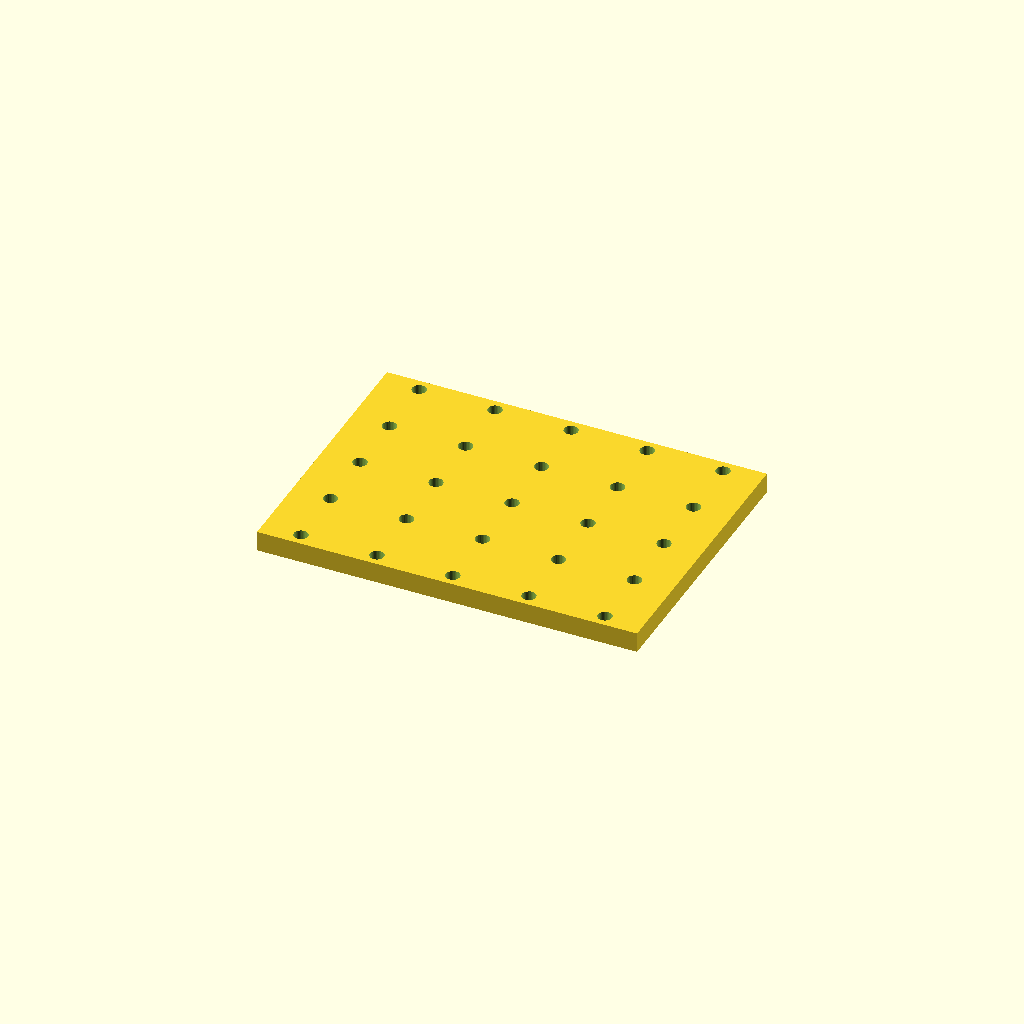
Cell 1: rendered with the file's own defaults.
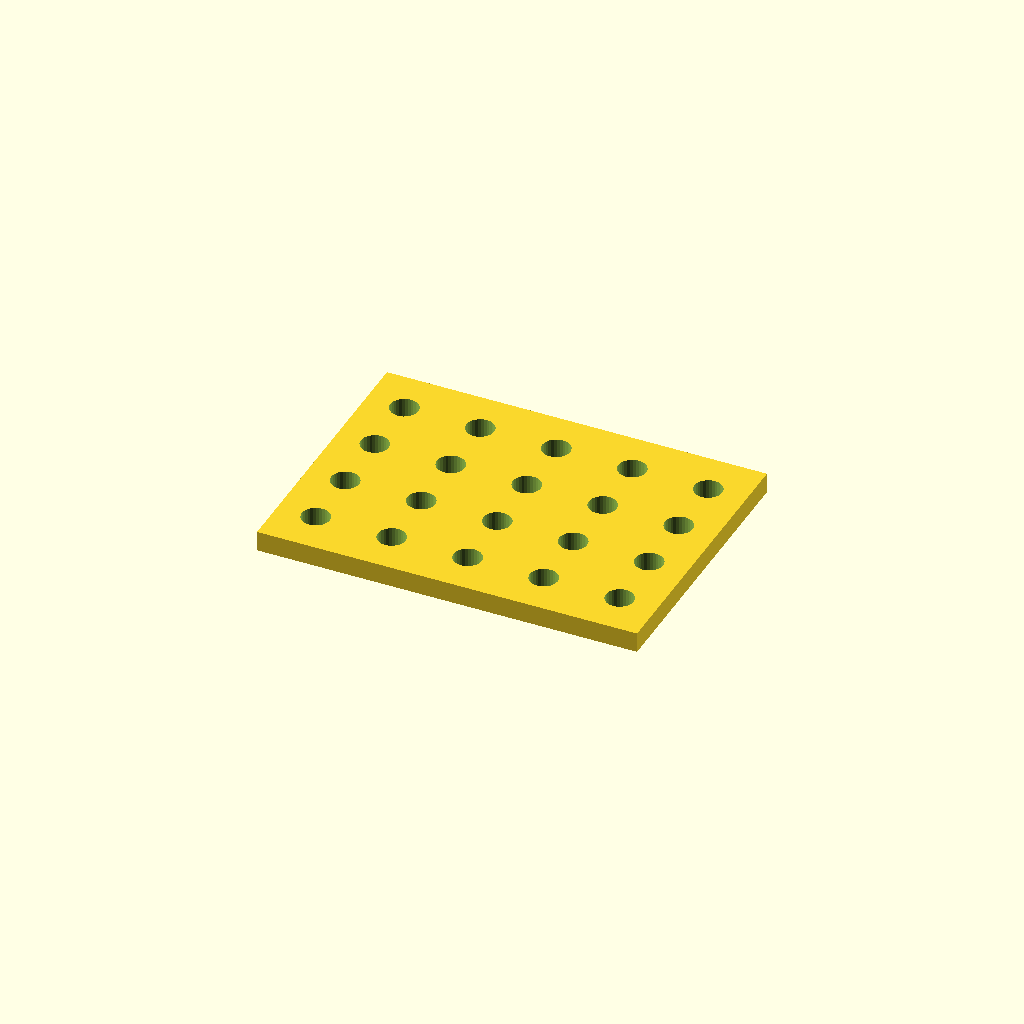
Cell 2: hole_d = 11 (everything else at default).
One fixed orthographic camera (rotation 55°, 0°, 25°; colour scheme Cornfield) for every cell.
OpenSCAD source file optional_data/data/place1/perfpanels/part_0220.scad:
$fn = 32;

// ----------------------------------------------------------------------
// Perforated panel 150 x 110 x 8
// 5 x 5 Ø5.5 holes, grid layout
// ----------------------------------------------------------------------

// --- parameters (mm) ---
panel = [150, 110, 8];  // overall size (x, y, z)
hole_d = 5.5;           // hole diameter
pitch_x = 30;           // hole pitch along X
pitch_y = 25;           // hole pitch along Y

// --- derived feature positions (mm) ---
margin = hole_d / 2 + 2;            // = 4.75   clearance from the panel edge
cols = floor((panel[0] - 2 * margin) / pitch_x) + 1;  // = 5   how many columns fit in X
rows = floor((panel[1] - 2 * margin) / pitch_y) + 1;  // = 5   how many rows fit in Y
span_x = (cols - 1) * pitch_x + 0;  // = 120   width of the field
span_y = (rows - 1) * pitch_y;      // = 100   height of the field
origin_x = -span_x / 2;             // = -60   X of the first hole
origin_y = -span_y / 2;             // = -50   Y of the first row
holes = rows * cols;                // = 25   holes in total
feature_centers = [
  [origin_x + 0 * pitch_x, origin_y + 0 * pitch_y],
  [origin_x + 1 * pitch_x, origin_y + 0 * pitch_y],
  [origin_x + 2 * pitch_x, origin_y + 0 * pitch_y],
  [origin_x + 3 * pitch_x, origin_y + 0 * pitch_y],
  [origin_x + 4 * pitch_x, origin_y + 0 * pitch_y],
  [origin_x + 0 * pitch_x, origin_y + 1 * pitch_y],
  [origin_x + 1 * pitch_x, origin_y + 1 * pitch_y],
  [origin_x + 2 * pitch_x, origin_y + 1 * pitch_y],
  [origin_x + 3 * pitch_x, origin_y + 1 * pitch_y],
  [origin_x + 4 * pitch_x, origin_y + 1 * pitch_y],
  [origin_x + 0 * pitch_x, origin_y + 2 * pitch_y],
  [origin_x + 1 * pitch_x, origin_y + 2 * pitch_y],
  [origin_x + 2 * pitch_x, origin_y + 2 * pitch_y],
  [origin_x + 3 * pitch_x, origin_y + 2 * pitch_y],
  [origin_x + 4 * pitch_x, origin_y + 2 * pitch_y],
  [origin_x + 0 * pitch_x, origin_y + 3 * pitch_y],
  [origin_x + 1 * pitch_x, origin_y + 3 * pitch_y],
  [origin_x + 2 * pitch_x, origin_y + 3 * pitch_y],
  [origin_x + 3 * pitch_x, origin_y + 3 * pitch_y],
  [origin_x + 4 * pitch_x, origin_y + 3 * pitch_y],
  [origin_x + 0 * pitch_x, origin_y + 4 * pitch_y],
  [origin_x + 1 * pitch_x, origin_y + 4 * pitch_y],
  [origin_x + 2 * pitch_x, origin_y + 4 * pitch_y],
  [origin_x + 3 * pitch_x, origin_y + 4 * pitch_y],
  [origin_x + 4 * pitch_x, origin_y + 4 * pitch_y]
];   // hole centres, used verbatim by the cutter loop

// panel outline, every hole through
difference() {
  cube(panel, center = true);
  for (centre = feature_centers)
    translate([centre[0], centre[1], 0])
      cylinder(d = hole_d, h = panel[2] + 2, center = true);
}
Parameter table extracted from the source (name, type, default, range or options):
panel: vector, default [150, 110, 8]
hole_d: number, default 5.5
pitch_x: number, default 30
pitch_y: number, default 25
